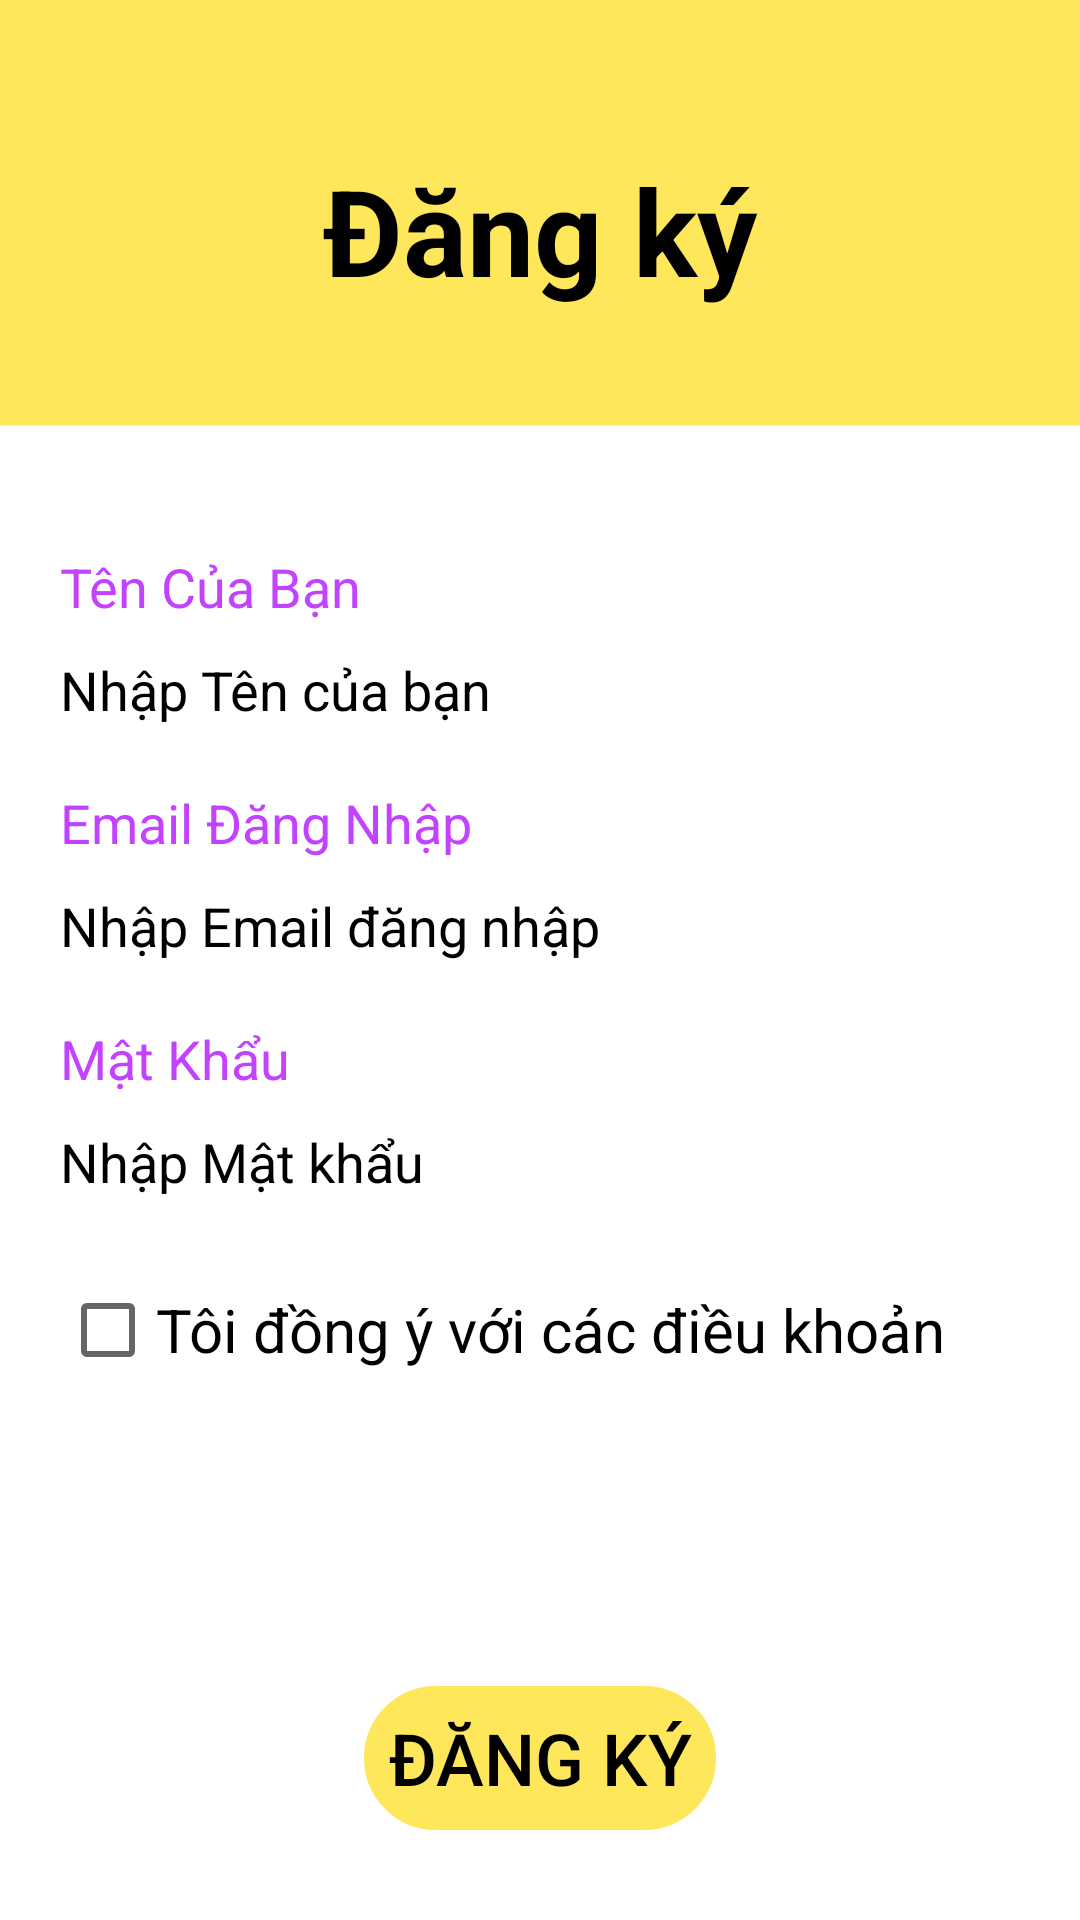

Produce the Android XML layout that renders to this screen, including the resource entries it uses.
<!-- AndroidManifest.xml: application theme Theme.ToeicApp -->
<!-- res/layout/activity_sign_up.xml -->
<?xml version="1.0" encoding="utf-8"?>
<RelativeLayout xmlns:android="http://schemas.android.com/apk/res/android"
    xmlns:app="http://schemas.android.com/apk/res-auto"
    xmlns:tools="http://schemas.android.com/tools"
    android:layout_width="match_parent"
    android:layout_height="match_parent"
    tools:context=".activity.SignUpActivity"
    android:background="@drawable/bg_profile">
    <Button
        android:id="@+id/btnbacksignuptologin"
        android:layout_width="40dp"
        android:layout_height="40dp"
        android:layout_marginLeft="30dp"
        android:layout_marginTop="20dp"
        android:background="@drawable/ic_backpage_50dp"
        android:backgroundTint="#000000"
        android:backgroundTintMode="multiply"
        android:shadowDx="0"
        app:backgroundTint="@color/black"
        style="?android:attr/borderlessButtonStyle"/>
    <LinearLayout
        android:layout_width="match_parent"
        android:layout_height="wrap_content"
        android:orientation="vertical">
        <TextView
            android:layout_width="match_parent"
            android:layout_height="wrap_content"
            android:textAlignment="center"
            android:text="Đăng ký"
            android:textSize="40dp"
            android:textColor="@color/black"
            android:textStyle="bold"
            android:layout_marginTop="50dp"
            android:gravity="center_horizontal" />
        <TextView
            android:layout_width="wrap_content"
            android:layout_height="wrap_content"
            android:layout_marginTop="80dp"
            android:layout_marginHorizontal="20dp"
            android:text="Tên Của Bạn"
            android:textColor="@color/violet"
            android:textSize="18dp"
            />
        <EditText
            android:id="@+id/edtSignUpUserName"
            android:layout_width="match_parent"
            android:layout_height="wrap_content"
            android:layout_marginTop="10dp"
            android:layout_marginHorizontal="20dp"
            android:hint="Nhập Tên của bạn"
            android:background="@drawable/bg_edittext_normal"
            android:textColor="@color/black"
            android:textColorHint="@color/black"
            />
        <TextView
            android:layout_width="wrap_content"
            android:layout_height="wrap_content"
            android:layout_marginTop="20dp"
            android:layout_marginHorizontal="20dp"
            android:text="Email Đăng Nhập"
            android:textColor="@color/violet"
            android:textSize="18dp"
            />
        <EditText
            android:id="@+id/edtSingUpEmail"
            android:layout_width="match_parent"
            android:layout_height="wrap_content"
            android:layout_marginTop="10dp"
            android:layout_marginHorizontal="20dp"
            android:hint="Nhập Email đăng nhập"
            android:background="@drawable/bg_edittext_normal"
            android:textColor="@color/black"
            android:textColorHint="@color/black"
            android:inputType="textEmailAddress"
            />
        <TextView
            android:layout_width="wrap_content"
            android:layout_height="wrap_content"
            android:layout_marginTop="20dp"
            android:layout_marginHorizontal="20dp"
            android:text="Mật Khẩu"
            android:textColor="@color/violet"
            android:textSize="18dp"
            />

        <EditText
            android:id="@+id/edtSingUpPassword"
            android:layout_width="match_parent"
            android:layout_height="wrap_content"
            android:layout_marginHorizontal="20dp"
            android:layout_marginTop="10dp"
            android:background="@drawable/bg_edittext_normal"
            android:hint="Nhập Mật khẩu"
            android:inputType="textPassword"
            android:textColor="@color/black"
            android:textColorHint="@color/black"
            app:passwordToggleEnabled="true" />
        <CheckBox
            android:id="@+id/checkboxAccess"
            android:layout_width="wrap_content"
            android:layout_height="wrap_content"
            android:layout_marginTop="20dp"
            android:layout_marginHorizontal="20dp"
            android:text="Tôi đồng ý với các điều khoản"
            android:textSize="20dp"
            android:textColor="@color/black"/>
    </LinearLayout>
    <Button
        android:id="@+id/btnSignUp"
        android:layout_width="wrap_content"
        android:layout_height="wrap_content"
        android:layout_alignParentBottom="true"
        android:layout_marginBottom="30dp"
        android:background="@drawable/radiusbtn"
        android:text="Đăng ký"
        android:textColor="@color/black"
        android:textSize="24dp"
        app:backgroundTint="@color/yellow"
        android:layout_centerHorizontal="true"
        style="?android:attr/borderlessButtonStyle" />
</RelativeLayout>
<!-- resources referenced by this layout -->
<resources>
  <color name="black">#FF000000</color>
  <color name="violet">#C242FF</color>
  <color name="yellow">#FEE75B</color>
  <!-- drawable bg_profile (drawable) -->
  <vector xmlns:android="http://schemas.android.com/apk/res/android"
      android:width="411dp"
      android:height="731dp"
      android:viewportWidth="411"
      android:viewportHeight="731">
      <path
          android:fillColor="#FEE75B"
          android:pathData="M0 0h411v731H0z"/>
      <path
          android:fillColor="#FFF"
          android:pathData="M0 162h411v569H0z"/>
  </vector>
  <!-- drawable radiusbtn (drawable) -->
  <?xml version="1.0" encoding="utf-8"?>
  <selector xmlns:android="http://schemas.android.com/apk/res/android">
      <item android:state_pressed="true" >
          <shape android:shape="rectangle"  >
              <corners android:radius="25dip" />
              <stroke android:width="1dp" android:color="@color/black"></stroke>
              <padding
                  android:left="8dp"
                  android:top="4dp"
                  android:right="8dp"
                  android:bottom="4dp" />
          </shape>
      </item>
      <item android:state_focused="true">
          <shape android:shape="rectangle"  >
              <corners android:radius="25dip" />
              <stroke android:width="1dp" android:color="@color/black"></stroke>
              <padding
                  android:left="8dp"
                  android:top="4dp"
                  android:right="8dp"
                  android:bottom="4dp" />
          </shape>
      </item>
      <item >
          <shape android:shape="rectangle" >
              <corners android:radius="25dip" />
              <stroke android:width="1dp" android:color="@color/black"></stroke>
              <padding
                  android:left="8dp"
                  android:top="4dp"
                  android:right="8dp"
                  android:bottom="4dp" />
  
          </shape>
      </item>
  </selector>
  <style name="Theme.ToeicApp" parent="Theme.MaterialComponents.DayNight.DarkActionBar">
          
          <item name="colorPrimary">@color/purple_500</item>
          <item name="colorPrimaryVariant">@color/purple_700</item>
          <item name="colorOnPrimary">@color/white</item>
          
          <item name="colorSecondary">@color/teal_200</item>
          <item name="colorSecondaryVariant">@color/teal_700</item>
          <item name="colorOnSecondary">@color/black</item>
          
          <item name="android:statusBarColor" tools:targetApi="l">?attr/colorPrimaryVariant</item>
          
      </style>
  <color name="purple_500">#FF6200EE</color>
  <color name="purple_700">#FF3700B3</color>
  <color name="white">#FFFFFFFF</color>
  <color name="teal_200">#FF03DAC5</color>
  <color name="teal_700">#FF018786</color>
</resources>
